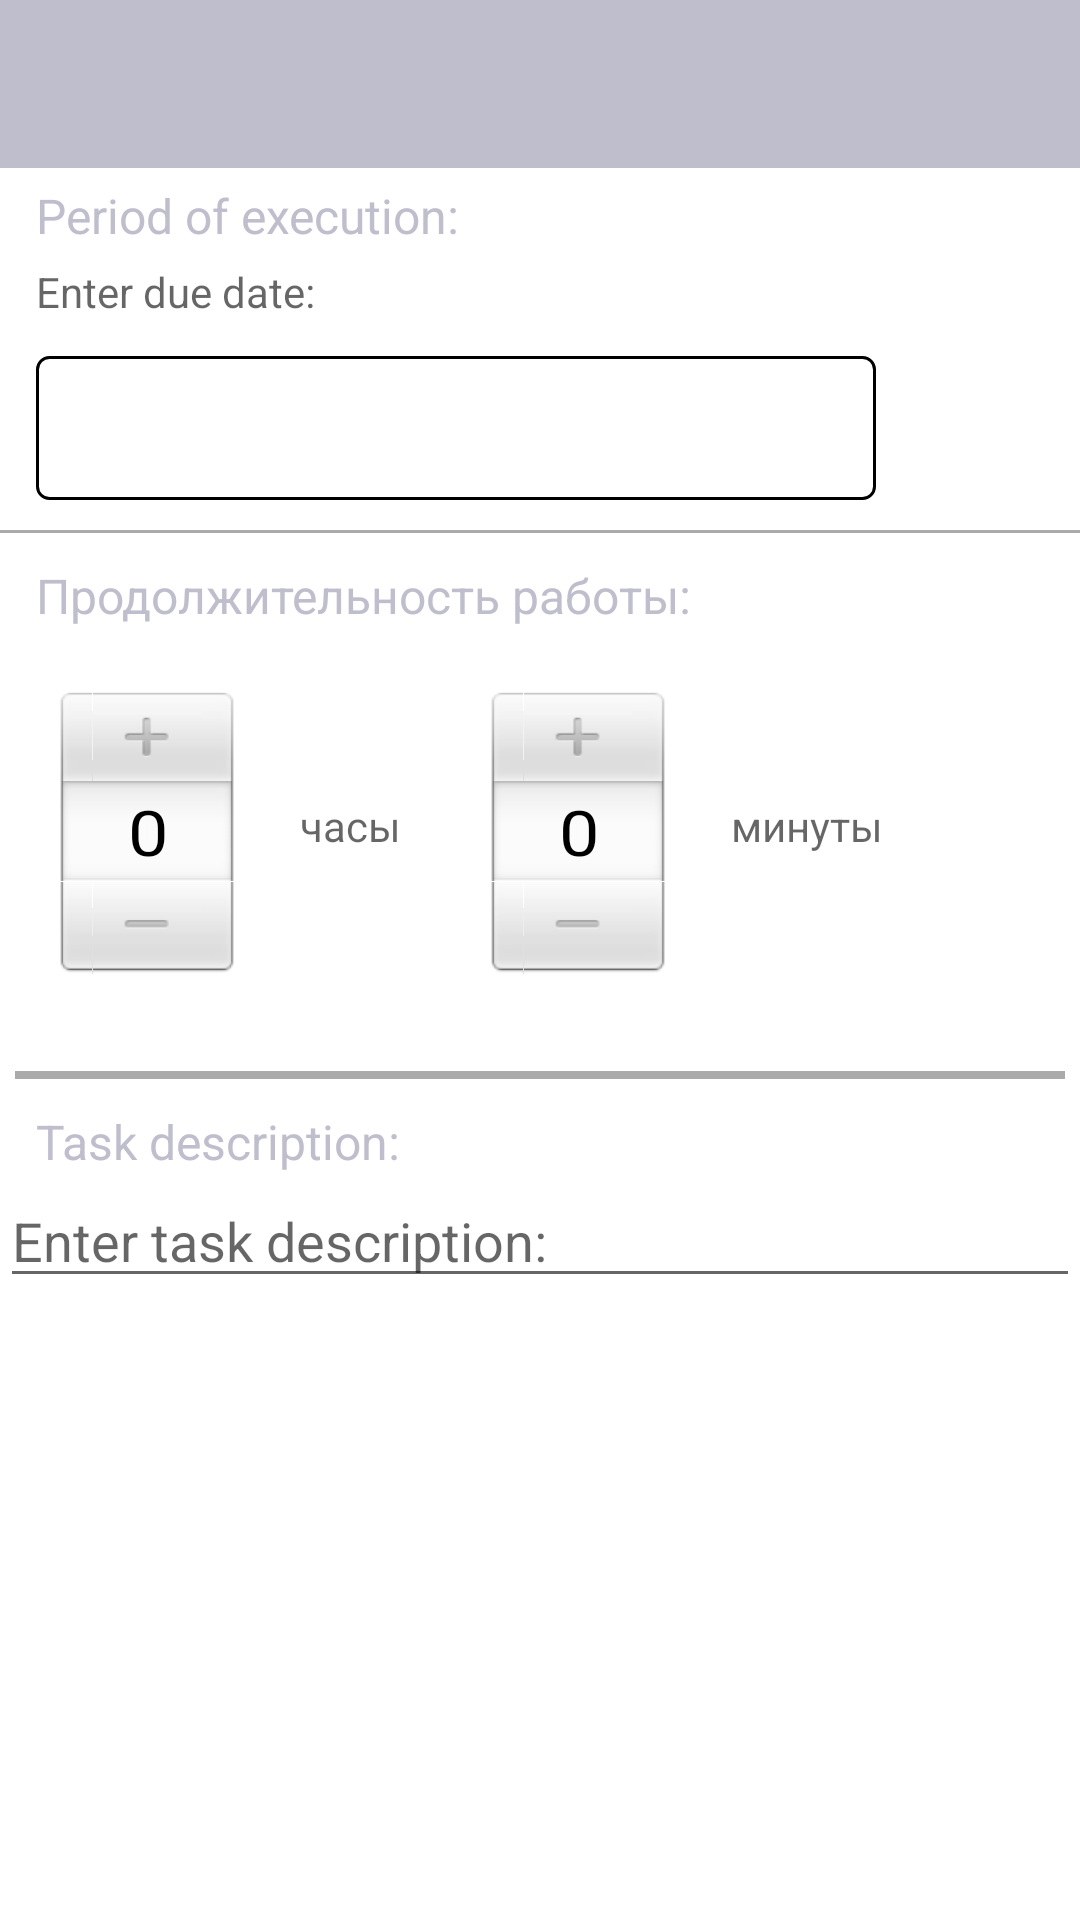

The Android layout XML behind this screen, and the referenced resources:
<!-- AndroidManifest.xml: application theme AppTheme -->
<!-- res/layout/activity_new_plan.xml -->
<?xml version="1.0" encoding="utf-8"?>
<LinearLayout xmlns:android="http://schemas.android.com/apk/res/android"
    android:layout_width="match_parent"
    android:layout_height="match_parent"
    xmlns:tools="http://schemas.android.com/tools"
    xmlns:app="http://schemas.android.com/apk/res-auto"
    android:orientation="vertical"
    android:gravity="top"
    tools:layout_editor_absoluteY="59dp"
    tools:layout_editor_absoluteX="50dp"
    android:focusable="true"
    android:focusableInTouchMode="true"
    android:windowSoftInputMode="stateAlwaysHidden">

        <include
            layout="@layout/toolbar_second"
            android:layout_width="match_parent"
            android:layout_height="wrap_content" />


        <ScrollView
            android:layout_width="match_parent"
            android:layout_height="wrap_content">

                <LinearLayout
                    android:layout_width="match_parent"
                    android:layout_height="wrap_content"
                    android:orientation="vertical">




        <TextView
            style="@style/HintTextPlan"
            android:text="@string/hint_task_time_limit"
            android:layout_marginStart="12dp"
            android:layout_marginTop="5dp">
        </TextView>

        <TextView
            android:layout_width="wrap_content"
            android:layout_height="wrap_content"
            android:layout_marginTop="5dp"
            android:layout_marginBottom="7dp"
            android:layout_marginStart="12dp"
            android:hint="@string/change_task_limit"/>


                        

        <TextView
            android:id="@+id/planDate"
            style="@style/DatePickerCustom"
            android:layout_width="280dp"
            android:layout_height="48dp"
            android:clickable="true"
            android:onClick="showDatePickerDialog"
            android:paddingTop="10dp"
            android:textSize="18sp"
            android:focusable="true"
            android:contentDescription="@string/hint_tvDate"/>

                    <View
                       style="@style/Separator"/>




        <TextView
            style="@style/HintTextPlan"
            android:text="Продолжительность работы:"
            android:layout_marginStart="12dp"
            android:layout_marginTop="5dp">
        </TextView>


    <LinearLayout
        android:layout_width="wrap_content"
        android:layout_height="wrap_content"
        android:orientation="horizontal"
        android:layout_marginStart="10dp">

        <NumberPicker
            android:theme="@android:style/Theme.Dialog"
            android:id="@+id/number_picker_hours"
            android:layout_width="wrap_content"
            android:layout_height="wrap_content"
            android:descendantFocusability="blocksDescendants"
            android:scaleY="0.7"
            android:scaleX="0.8"/>

        <TextView
            android:layout_width="wrap_content"
            android:layout_height="wrap_content"
            android:layout_marginTop="5dp"
            android:layout_marginBottom="7dp"
            android:layout_marginStart="12dp"
            android:layout_gravity="center_vertical"
            android:hint="часы"/>


        <NumberPicker
            android:theme="@android:style/Theme.Dialog"
            android:id="@+id/number_picker_minutes"
            android:layout_width="wrap_content"
            android:layout_height="wrap_content"
            android:descendantFocusability="blocksDescendants"
            android:layout_marginStart="20dp"
            android:scaleY="0.7"
            android:scaleX="0.8"/>

        <TextView
            android:layout_width="wrap_content"
            android:layout_height="wrap_content"
            android:layout_marginTop="5dp"
            android:layout_marginBottom="7dp"
            android:layout_marginStart="12dp"
            android:layout_gravity="center_vertical"
            android:hint="минуты"/>


    </LinearLayout>


    <TextView
        android:id="@+id/error_duration"
        style="@style/HintTextError"
        android:layout_marginTop="0dp"
        android:layout_marginBottom="7dp"
        android:layout_marginStart="12dp"
        android:visibility="gone"/>


        <View
            android:layout_width="fill_parent"
            android:layout_height="2.8dp"
            android:id="@+id/separator2"
            android:visibility="visible"
            android:layout_marginTop="12dp"
            android:layout_marginStart="5dp"
            android:layout_marginEnd="5dp"
            android:background="@android:color/darker_gray"/>


        <TextView
            style="@style/HintTextPlan"
            android:text="@string/task_desc_hint"
            android:layout_marginStart="12dp"
            android:layout_marginTop="10dp">
        </TextView>


        <AutoCompleteTextView
            android:id="@+id/autoCompleteTextView"
            android:layout_width="match_parent"
            android:layout_height="wrap_content"
            android:hint="@string/enter_task_desc"
            android:inputType="textCapSentences|textMultiLine"
            android:text=""/>



                </LinearLayout>

        </ScrollView>


    </LinearLayout>
<!-- res/layout/toolbar_second.xml (included above) -->
<?xml version="1.0" encoding="utf-8"?>
<RelativeLayout xmlns:android="http://schemas.android.com/apk/res/android"
    android:layout_height="match_parent"
    android:layout_width="match_parent"
    xmlns:app="http://schemas.android.com/apk/res-auto">


    <androidx.appcompat.widget.Toolbar
        android:id="@+id/toolbar_second"
        style="@style/ToolbarSecond"
        android:contentDescription="@string/cont_desc_toolbar"
        app:navigationContentDescription="@string/cont_desc_btn_back"
        />


</RelativeLayout>


<!-- resources referenced by this layout -->
<resources>
  <string name="change_task_limit">Enter due date:</string>
  <string name="cont_desc_btn_back">Come back</string>
  <string name="cont_desc_toolbar">Make completed</string>
  <string name="enter_task_desc">Enter task description:</string>
  <string name="hint_task_time_limit">Period of execution:</string>
  <string name="hint_tvDate">Select date</string>
  <string name="task_desc_hint">Task description:</string>
  <style name="HintTextError">
          <item name="android:layout_height">wrap_content</item>
          <item name="android:layout_width">wrap_content</item>
          <item name="android:textSize">16sp</item>
          <item name="android:textColor">@color/colorAccent</item>
      </style>
  <style name="HintTextPlan">
          <item name="android:layout_height">wrap_content</item>
          <item name="android:layout_width">wrap_content</item>
          <item name="android:textSize">16sp</item>
          <item name="android:textColor">@color/colorAccentPlan</item>
      </style>
  <style name="Separator">
          <item name="android:layout_width">fill_parent</item>
          <item name="android:layout_height">1.0dp</item>
          <item name="android:visibility">visible</item>
          <item name="android:layout_marginTop">5sp</item>
          <item name="android:layout_marginBottom">5sp</item>
          <item name="android:background">@android:color/darker_gray</item>
      </style>
  <style name="ToolbarSecond">
          <item name="android:layout_width">match_parent</item>
          <item name="android:layout_height">?attr/actionBarSize</item>
          <item name="android:theme">@style/ThemeOverlay.AppCompat.ActionBar</item>
          <item name="android:background">@color/colorToolbarSecond</item>
      </style>
  <style name="AppTheme" parent="Theme.MaterialComponents.Light.NoActionBar">
          
          <item name="colorPrimary">@color/colorAccent</item>
          <item name="colorPrimaryDark">@color/colorPrimaryDark</item>
          <item name="colorAccent">@color/colorAccent</item>
          <item name="android:dialogTheme">@style/MyDialogTheme</item>
          <item name="android:datePickerStyle">@style/DatePickerTheme</item>
  
      </style>
  <style name="DatePickerTheme" parent="Theme.AppCompat.Light.Dialog.Alert">
          <item name="android:calendarViewShown">false</item>
      </style>
  <!-- drawable gradient_spinner (drawable) -->
  <?xml version="1.0" encoding="utf-8"?>
  <selector xmlns:android="http://schemas.android.com/apk/res/android">
  
      <item>
          <layer-list>
              <item>
                  <shape>
                       <gradient android:angle="90" android:endColor="#FFFFFF" android:startColor="#FFFFFF" android:type="linear" />
  
                      <stroke android:width="1dp" android:color="#000000" />
  
                      <corners android:radius="4dp" />
  
                      <padding android:bottom="3dp" android:left="3dp" android:right="3dp" android:top="3dp" />
                  </shape>
              </item>
  
              
  
          </layer-list>
      </item>
  
  </selector>
  <color name="colorAccent">#D81B60</color>
  <color name="colorAccentPlan">#BFBECD</color>
  <color name="colorToolbarSecond">#BFBECD</color>
  <color name="colorPrimaryDark">#212121</color>
  <style name="MyDialogTheme" parent="Theme.AppCompat.Light.Dialog.Alert">
          <item name="android:datePickerStyle">@style/DatePickerTheme</item>
      </style>
</resources>
